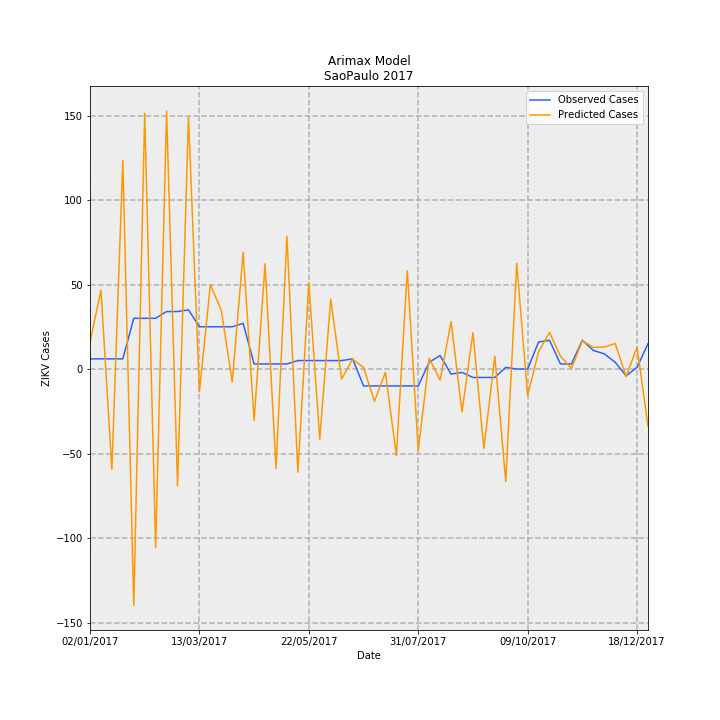

The file beside this chart, header and first rows:
Date, predictions_incidence, observed_incidence, Predicted Cases, Observed Cases, error
02/01/2017, 0.03497, 0.01331, 15.77, 6.0, -9.77
09/01/2017, 0.1036, 0.01331, 46.73, 6.0, -40.73
16/01/2017, -0.1315, 0.01331, -59.31, 6.0, 65.31
23/01/2017, 0.274, 0.01331, 123.6, 6.0, -117.6
30/01/2017, -0.31, 0.06653, -139.8, 30.0, 169.8
06/02/2017, 0.3355, 0.06653, 151.3, 30.0, -121.3
13/02/2017, -0.2346, 0.06653, -105.8, 30.0, 135.8
20/02/2017, 0.3384, 0.0754, 152.6, 34.0, -118.6
27/02/2017, -0.1536, 0.0754, -69.26, 34.0, 103.3
06/03/2017, 0.3309, 0.07761, 149.2, 35, -114.2
13/03/2017, -0.02994, 0.05544, -13.5, 25.0, 38.5
20/03/2017, 0.1107, 0.05544, 49.9, 25.0, -24.9
27/03/2017, 0.07698, 0.05544, 34.71, 25.0, -9.712
03/04/2017, -0.0169, 0.05544, -7.619, 25.0, 32.62
10/04/2017, 0.1532, 0.05987, 69.07, 27.0, -42.07
17/04/2017, -0.06746, 0.006653, -30.42, 3.0, 33.42
24/04/2017, 0.1381, 0.006653, 62.26, 3.0, -59.26
01/05/2017, -0.1306, 0.006653, -58.87, 3.0, 61.87
08/05/2017, 0.1742, 0.006653, 78.57, 3.0, -75.57
15/05/2017, -0.1355, 0.01109, -61.09, 5.0, 66.09
22/05/2017, 0.1133, 0.01109, 51.08, 5.0, -46.08
29/05/2017, -0.09193, 0.01109, -41.45, 5.0, 46.45
05/06/2017, 0.09156, 0.01109, 41.29, 5.0, -36.29
12/06/2017, -0.01308, 0.01109, -5.897, 5.0, 10.9
19/06/2017, 0.01302, 0.01331, 5.87, 6.0, 0.1296
26/06/2017, 0.001914, -0.02218, 0.8629, -10.0, -10.86
03/07/2017, -0.04242, -0.02218, -19.13, -10.0, 9.13
10/07/2017, -0.004411, -0.02218, -1.989, -10.0, -8.011
17/07/2017, -0.1133, -0.02218, -51.1, -10.0, 41.1
24/07/2017, 0.1291, -0.02218, 58.22, -10.0, -68.22
31/07/2017, -0.107, -0.02218, -48.26, -10.0, 38.26
07/08/2017, 0.01409, 0.00887, 6.352, 4.0, -2.352
14/08/2017, -0.01459, 0.01774, -6.58, 8.0, 14.58
21/08/2017, 0.06216, -0.006653, 28.03, -3.0, -31.03
28/08/2017, -0.05644, -0.004435, -25.45, -2.0, 23.45
04/09/2017, 0.04781, -0.01109, 21.56, -5.0, -26.56
11/09/2017, -0.1041, -0.01109, -46.93, -5.0, 41.93
18/09/2017, 0.0167, -0.01109, 7.529, -5.0, -12.53
25/09/2017, -0.1477, 0.002218, -66.61, 1.0, 67.61
02/10/2017, 0.1387, 0.0, 62.54, 0.0, -62.54
09/10/2017, -0.03475, 0.0, -15.67, 0.0, 15.67
16/10/2017, 0.02283, 0.03548, 10.3, 16.0, 5.705
23/10/2017, 0.04793, 0.0377, 21.62, 17.0, -4.616
30/10/2017, 0.01684, 0.006653, 7.596, 3.0, -4.596
06/11/2017, 0.0007958, 0.006653, 0.3589, 3.0, 2.641
13/11/2017, 0.03704, 0.0377, 16.7, 17.0, 0.2971
20/11/2017, 0.02837, 0.02439, 12.79, 11.0, -1.792
27/11/2017, 0.02876, 0.01996, 12.97, 9.0, -3.97
04/12/2017, 0.03353, 0.00887, 15.12, 4.0, -11.12
11/12/2017, -0.009983, -0.00887, -4.502, -4.0, 0.5019
18/12/2017, 0.02904, 0.002218, 13.1, 1.0, -12.1
25/12/2017, -0.07505, 0.03326, -33.84, 15.0, 48.84
